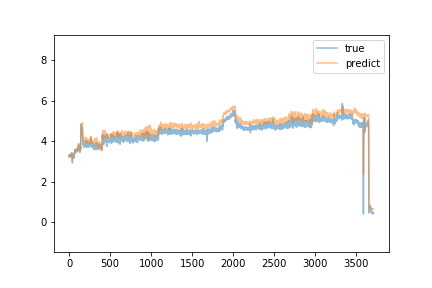

The data file committed next to this chart (first rows):
predict, true
3.299, 3.29
3.312, 3.32
3.317, 3.2
3.284, 3.3
3.29, 3.32
3.302, 3.27
3.279, 3.33
3.294, 3.32
3.307, 3.31
3.301, 3.26
3.303, 3.29
3.295, 3.32
3.297, 3.29
3.306, 3.28
3.295, 3.27
3.277, 3.3
3.278, 3.29
3.277, 3.28
3.296, 3.3
3.288, 3.3
3.292, 3.29
3.296, 3.33
3.307, 3.4
3.35, 3.26
3.313, 3.28
3.296, 3.23
3.281, 3.25
3.271, 3.27
3.261, 3.27
3.27, 3.25
3.238, 3.26
3.264, 3.44
3.32, 3.26
3.33, 3.26
3.309, 3.29
3.306, 3.23
3.267, 3.34
3.3, 3.24
3.3, 3.24
3.254, 2.93
3.108, 3.36
3.194, 3.25
3.212, 3.2
3.209, 3.19
3.187, 3.27
3.206, 3.25
3.198, 3.23
3.233, 3.26
3.211, 3.22
3.206, 3.29
3.24, 3.36
3.307, 3.21
3.274, 3.2
3.219, 3.26
3.238, 3.22
3.222, 3.19
3.205, 3.18
3.202, 3.24
3.178, 3.41
3.259, 3.34
... 3,650 more rows
